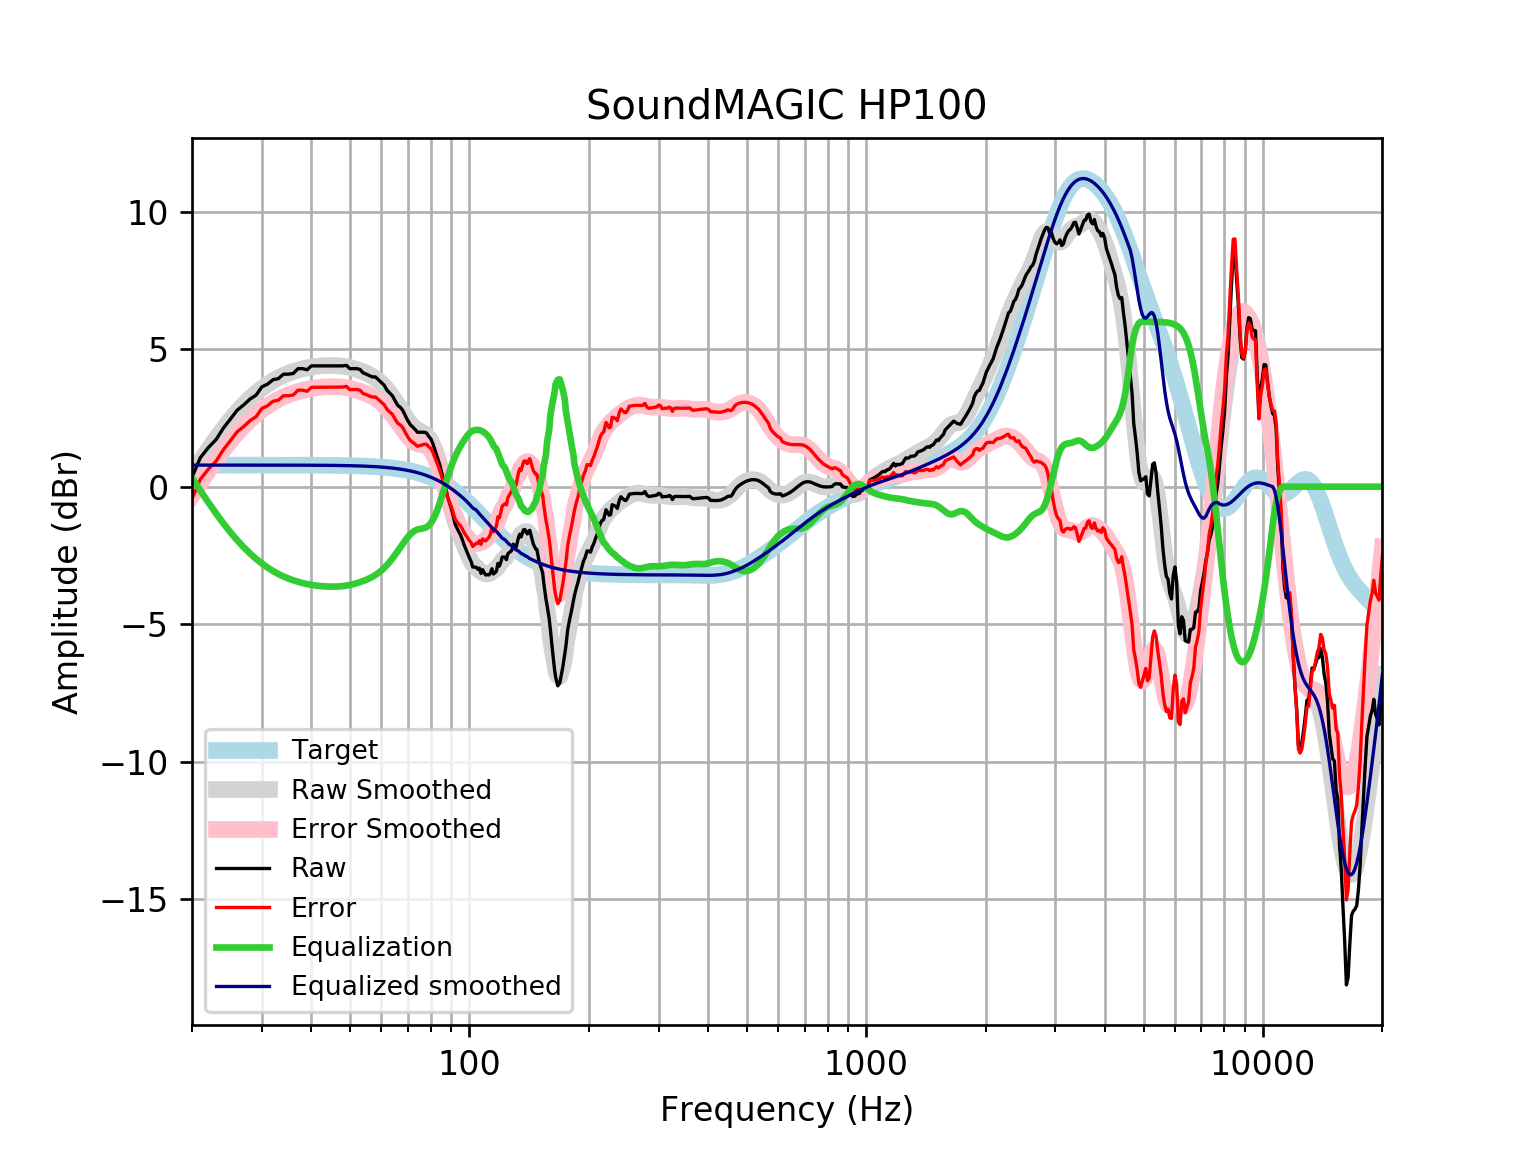

The data file committed next to this chart (first rows):
frequency, raw, error, smoothed, error_smoothed, equalization, equalized_raw, equalized_smoothed, target
20, 0.3428, -0.443, 0.4589, -0.327, 0.327, 0.6698, 0.7859, 0.7859
21, 1.06, 0.2738, 0.9279, 0.1421, -0.1421, 0.9176, 0.7859, 0.7859
22, 1.427, 0.6413, 1.361, 0.5753, -0.5753, 0.8518, 0.7859, 0.7858
23, 1.715, 0.9293, 1.759, 0.9728, -0.9728, 0.7423, 0.7858, 0.7858
24, 2.134, 1.348, 2.12, 1.335, -1.335, 0.7994, 0.7858, 0.7858
25, 2.461, 1.675, 2.444, 1.659, -1.659, 0.8023, 0.7857, 0.7857
26, 2.785, 1.999, 2.733, 1.947, -1.947, 0.8375, 0.7857, 0.7857
27, 2.974, 2.189, 2.988, 2.202, -2.202, 0.7717, 0.7856, 0.7856
28, 3.187, 2.402, 3.212, 2.427, -2.427, 0.7609, 0.7855, 0.7855
29, 3.328, 2.543, 3.408, 2.623, -2.623, 0.7058, 0.7854, 0.7854
30, 3.631, 2.846, 3.578, 2.793, -2.793, 0.8385, 0.7852, 0.7852
31, 3.729, 2.944, 3.725, 2.94, -2.94, 0.7888, 0.785, 0.785
32, 3.891, 3.106, 3.851, 3.066, -3.066, 0.8248, 0.7848, 0.7848
33, 3.929, 3.145, 3.958, 3.174, -3.174, 0.7553, 0.7846, 0.7846
34, 4.092, 3.308, 4.049, 3.264, -3.264, 0.8279, 0.7843, 0.7843
35, 4.092, 3.308, 4.125, 3.341, -3.341, 0.7517, 0.7839, 0.7839
36, 4.119, 3.335, 4.188, 3.405, -3.405, 0.7142, 0.7835, 0.7835
37, 4.294, 3.511, 4.241, 3.458, -3.458, 0.8352, 0.783, 0.783
38, 4.294, 3.511, 4.286, 3.503, -3.503, 0.7903, 0.7824, 0.7824
39, 4.253, 3.472, 4.322, 3.54, -3.54, 0.7129, 0.7818, 0.7818
40, 4.394, 3.613, 4.351, 3.57, -3.57, 0.8236, 0.781, 0.781
41, 4.394, 3.614, 4.374, 3.594, -3.594, 0.8, 0.7801, 0.7801
42, 4.394, 3.615, 4.391, 3.612, -3.612, 0.7824, 0.7791, 0.7791
43, 4.394, 3.616, 4.402, 3.624, -3.624, 0.7702, 0.778, 0.7779
44, 4.394, 3.617, 4.408, 3.631, -3.631, 0.763, 0.7766, 0.7766
45, 4.394, 3.619, 4.409, 3.634, -3.634, 0.7603, 0.7752, 0.7751
46, 4.394, 3.621, 4.405, 3.632, -3.632, 0.7622, 0.7735, 0.7734
47, 4.394, 3.623, 4.397, 3.625, -3.625, 0.7689, 0.7715, 0.7715
48, 4.394, 3.625, 4.383, 3.613, -3.613, 0.7808, 0.7694, 0.7694
49, 4.414, 3.647, 4.363, 3.596, -3.596, 0.8184, 0.767, 0.767
50, 4.294, 3.529, 4.337, 3.572, -3.572, 0.7211, 0.7643, 0.7642
51, 4.294, 3.532, 4.305, 3.543, -3.543, 0.7501, 0.7612, 0.7612
52, 4.294, 3.536, 4.267, 3.509, -3.509, 0.7842, 0.7579, 0.7578
53, 4.267, 3.513, 4.225, 3.471, -3.471, 0.7959, 0.7541, 0.7541
54, 4.137, 3.387, 4.179, 3.429, -3.429, 0.7081, 0.7499, 0.7499
55, 4.094, 3.349, 4.128, 3.383, -3.383, 0.7107, 0.7453, 0.7453
56, 4.038, 3.298, 4.073, 3.333, -3.333, 0.7055, 0.7402, 0.7401
57, 3.992, 3.257, 4.011, 3.276, -3.276, 0.7158, 0.7345, 0.7345
58, 3.992, 3.264, 3.94, 3.211, -3.211, 0.7803, 0.7283, 0.7283
59, 3.891, 3.17, 3.859, 3.137, -3.137, 0.7541, 0.7215, 0.7215
60, 3.791, 3.077, 3.766, 3.052, -3.052, 0.7387, 0.714, 0.714
61, 3.69, 2.984, 3.661, 2.955, -2.955, 0.7346, 0.7058, 0.7058
62, 3.51, 2.813, 3.545, 2.848, -2.848, 0.6617, 0.6969, 0.6969
63, 3.406, 2.719, 3.419, 2.732, -2.732, 0.6744, 0.6871, 0.6871
64, 3.305, 2.628, 3.284, 2.608, -2.608, 0.6972, 0.6765, 0.6765
65, 3.124, 2.459, 3.142, 2.477, -2.477, 0.6463, 0.665, 0.665
66, 2.958, 2.305, 2.996, 2.343, -2.343, 0.6149, 0.6525, 0.6525
67, 2.885, 2.246, 2.847, 2.208, -2.208, 0.6779, 0.639, 0.639
68, 2.771, 2.147, 2.698, 2.074, -2.074, 0.697, 0.6244, 0.6244
69, 2.576, 1.968, 2.555, 1.947, -1.947, 0.6295, 0.6087, 0.6087
70, 2.4, 1.808, 2.423, 1.831, -1.831, 0.5686, 0.5918, 0.5918
71, 2.254, 1.681, 2.305, 1.732, -1.732, 0.5229, 0.5736, 0.5736
72, 2.17, 1.616, 2.207, 1.653, -1.653, 0.5174, 0.5541, 0.5541
73, 2.081, 1.548, 2.129, 1.596, -1.596, 0.4852, 0.5333, 0.5333
74, 1.98, 1.469, 2.07, 1.559, -1.559, 0.4212, 0.511, 0.511
75, 1.98, 1.493, 2.025, 1.537, -1.537, 0.4429, 0.4873, 0.4873
76, 1.98, 1.518, 1.984, 1.522, -1.522, 0.4581, 0.462, 0.4621
77, 1.98, 1.545, 1.938, 1.503, -1.503, 0.4774, 0.4352, 0.4353
78, 1.952, 1.545, 1.875, 1.469, -1.469, 0.4833, 0.4068, 0.4068
79, 1.829, 1.452, 1.787, 1.41, -1.41, 0.4193, 0.3767, 0.3768
... 553 more rows
